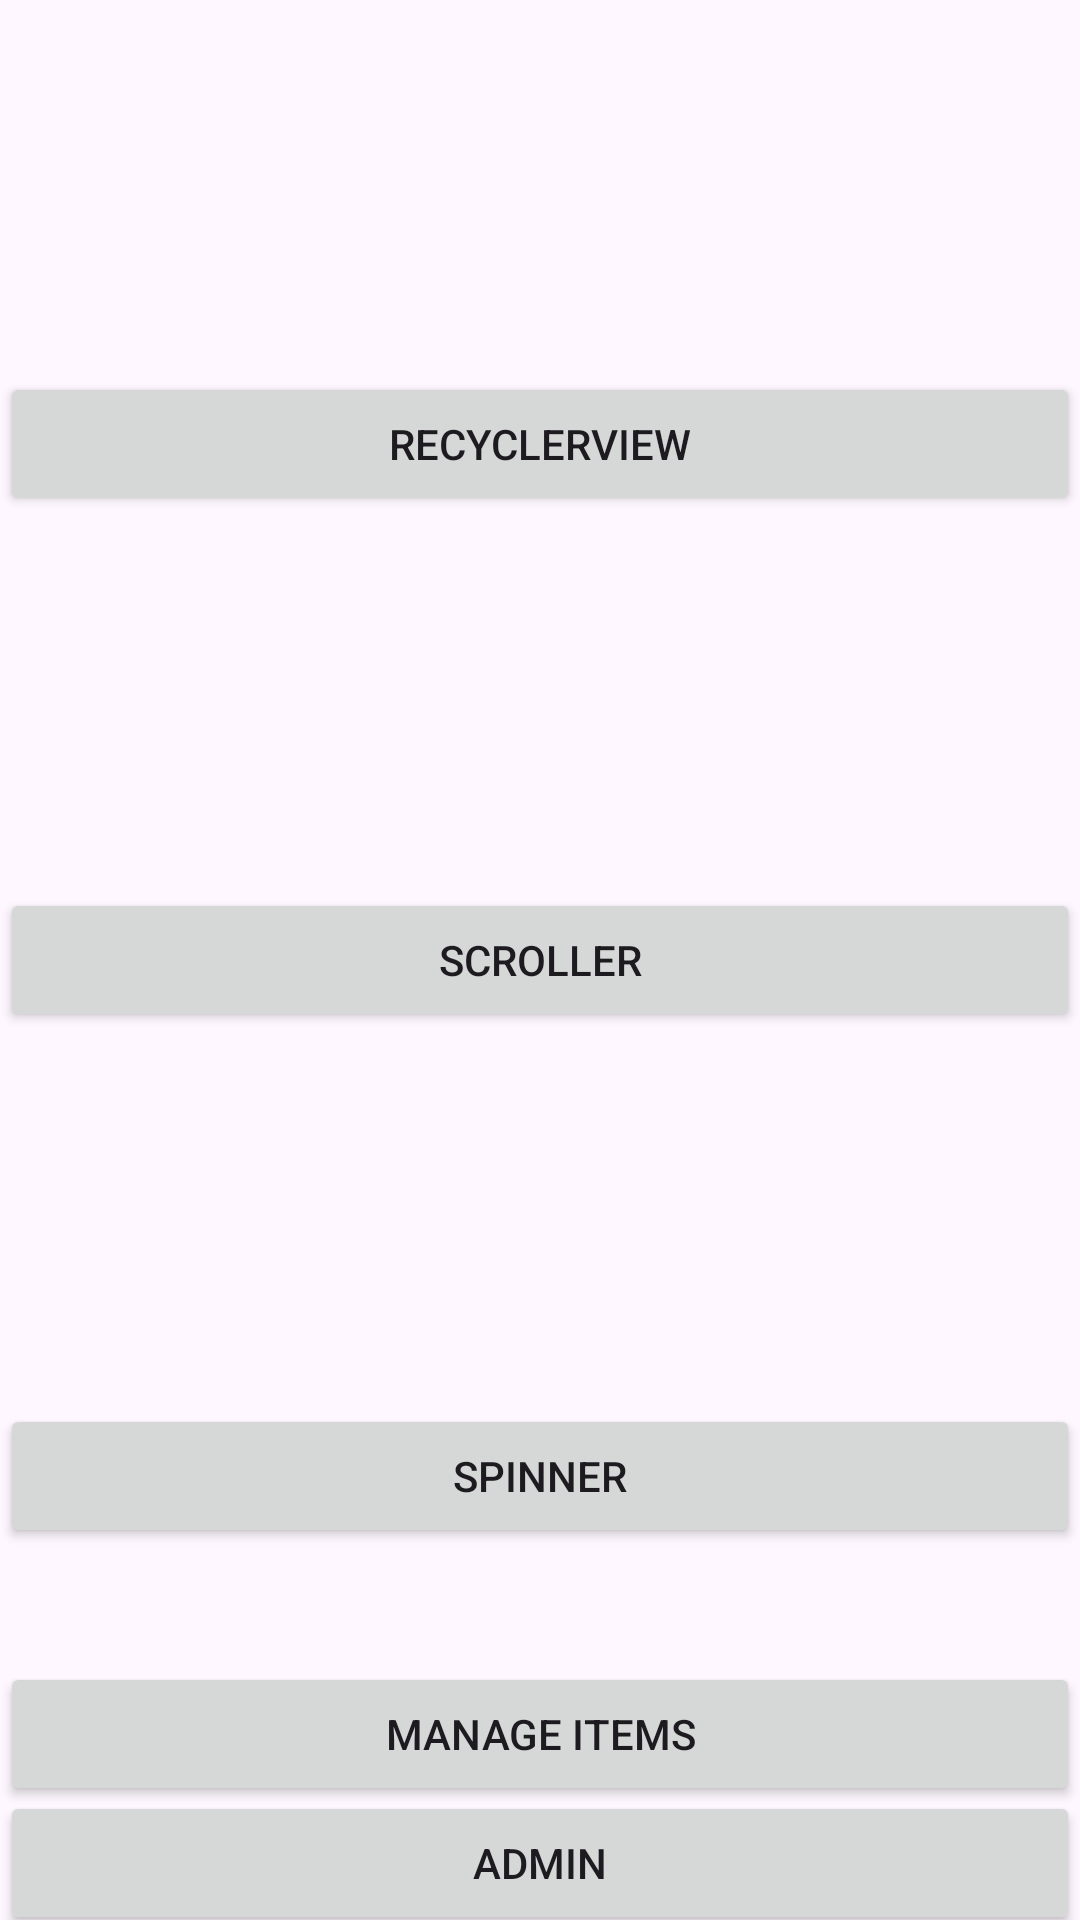

Reconstruct the res/layout file that produces this screen, plus the resources it refers to.
<!-- AndroidManifest.xml: application theme Theme.CollectionManagementSystem -->
<!-- res/layout/activity_home_fragment.xml -->
<?xml version="1.0" encoding="utf-8"?>
<androidx.constraintlayout.widget.ConstraintLayout xmlns:android="http://schemas.android.com/apk/res/android"
    xmlns:app="http://schemas.android.com/apk/res-auto"
    xmlns:tools="http://schemas.android.com/tools"
    android:layout_width="match_parent"
    android:layout_height="match_parent"
    tools:context=".HomeFragment">


    <Button
        android:id="@+id/buttonRecyclerView"
        android:layout_width="0dp"
        android:layout_height="wrap_content"
        android:text="@string/recyclerview"
        app:layout_constraintBottom_toTopOf="@+id/buttonScroller"
        app:layout_constraintEnd_toEndOf="parent"
        app:layout_constraintHorizontal_bias="0.0"
        app:layout_constraintStart_toStartOf="parent"
        app:layout_constraintTop_toTopOf="parent" />

    <Button
        android:id="@+id/buttonScroller"
        android:layout_width="0dp"
        android:layout_height="wrap_content"
        android:text="@string/scroller"
        app:layout_constraintTop_toBottomOf="@+id/buttonRecyclerView"
        app:layout_constraintStart_toStartOf="parent"
        app:layout_constraintEnd_toEndOf="parent"
        app:layout_constraintBottom_toTopOf="@+id/buttonSpinner"/>

    <Button
        android:id="@+id/buttonSpinner"
        android:layout_width="0dp"
        android:layout_height="wrap_content"
        android:text="@string/spinner"
        app:layout_constraintBottom_toBottomOf="parent"
        app:layout_constraintEnd_toEndOf="parent"
        app:layout_constraintHorizontal_bias="0.0"
        app:layout_constraintStart_toStartOf="parent"
        app:layout_constraintTop_toBottomOf="@+id/buttonScroller" />

    <Button
        android:id="@+id/buttonManageItems"
        android:layout_width="0dp"
        android:layout_height="wrap_content"
        android:text="@string/manage_items"
        app:layout_constraintTop_toBottomOf="@+id/buttonSpinner"
        app:layout_constraintStart_toStartOf="parent"
        app:layout_constraintEnd_toEndOf="parent"
        app:layout_constraintBottom_toBottomOf="parent"/>

    <Button
        android:id="@+id/buttonAdmin"
        android:layout_width="0dp"
        android:layout_height="wrap_content"
        android:text="@string/admin"
        app:layout_constraintTop_toBottomOf="@+id/buttonManageItems"
        app:layout_constraintStart_toStartOf="parent"
        app:layout_constraintEnd_toEndOf="parent"
        app:layout_constraintBottom_toBottomOf="parent"/>


</androidx.constraintlayout.widget.ConstraintLayout>
<!-- resources referenced by this layout -->
<resources>
  <string name="admin">Admin</string>
  <string name="manage_items">Manage Items</string>
  <string name="recyclerview">RecyclerView</string>
  <string name="scroller">Scroller</string>
  <string name="spinner">Spinner</string>
  <style name="Theme.CollectionManagementSystem" parent="Base.Theme.CollectionManagementSystem" />
  <style name="Base.Theme.CollectionManagementSystem" parent="Theme.Material3.DayNight.NoActionBar">
          
          
      </style>
</resources>
